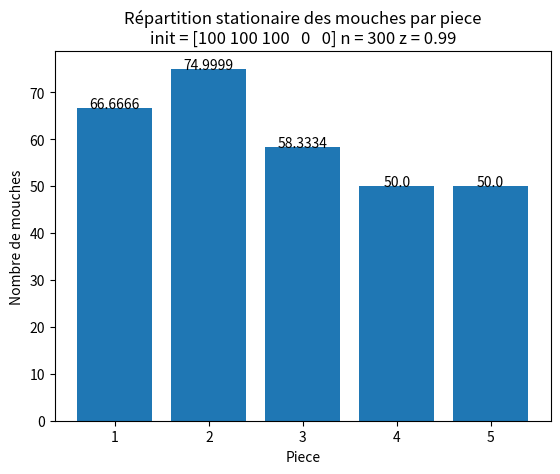
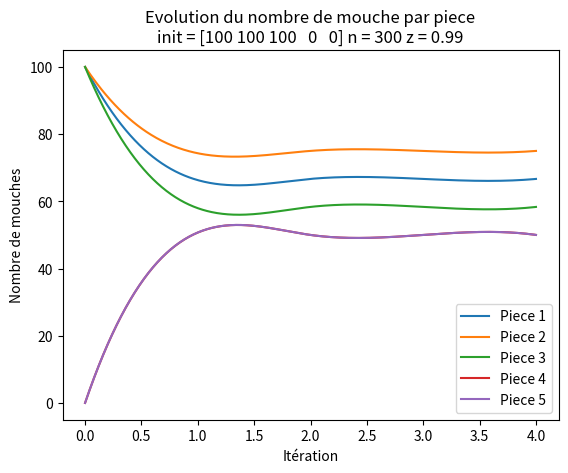

These figures' Python source, in order:
# Imports
import decimal
import numpy as np
import matplotlib.pyplot as plt
from scipy.interpolate import interp1d
import pprint

# Constantes

# Vecteur largeur des portes
L = np.array([125, 100, 75, 75, 75])
# Nombre de pieces
n = len(L)
# Vecteur repartition initiale des mouches
M = np.array([100, 100, 100, 0, 0])
# Probabilite qune mouche ne change pas de piece
reste_p = 0
# Probabilite  qune mouche change de piece
bouge_p = 1 - reste_p
# Valeur initiale z
z = 0.99
# Type d'affichage des lignes
courbe = True

# Intialisation

def initMatriceTransition():
    T = np.zeros((n, n))
    for i in range(n):
        T[i, i] = reste_p
        T[(i + 1) % n, i] = bouge_p * L[i] / (L[i] + L[(i - 1) % n])
        T[(i - 1) % n, i] = bouge_p * L[(i - 1) % n] / (L[i] + L[(i - 1) % n])
        
    return T

def puissanceInverse(A, z):
    precision = 1e-6
    r = abs(decimal.Decimal(str(precision)).as_tuple().exponent) 
    I = np.identity(n)
    try:
        R = np.linalg.inv(A - z * I)
        q = z
        x = M
        convergence = False
        evolution = dict()
        evolution[q] = x / np.linalg.norm(x)
        while not convergence:
            y = np.dot(R, x)
            x = y / np.linalg.norm(y)
            prec_q = q
            q = np.dot(x, np.dot(A, x))
            evolution[q] = np.around(x, r)
            cauchy = np.linalg.norm(q - prec_q)
            convergence = cauchy <= precision
        return q, x, evolution
    except np.linalg.LinAlgError:
        print(z, 'est valeur propre')
        raise
    
def numerise(x):
    return np.sum(M) / np.sum(x) * x

# function to add value labels
def addlabels(x,y):
    for i in range(len(x)):
        plt.text(i + 1, y[i], y[i], ha = 'center')
        
def construitStationaire(q, x):
    values = numerise(x)
    rooms = np.arange(1, n + 1)
    plt.bar(rooms, values)
    addlabels(rooms, np.around(values, 4))
    plt.title('Répartition stationaire des mouches par piece\n' +
              'init = ' + str(M) + ' n = ' + str(np.sum(M)) + ' z = ' + str(z))
    plt.xlabel("Piece")
    plt.ylabel("Nombre de mouches")
    
def construitEvolution(evolution):
    plt.figure()
    legende = []
    for i in range(n):
        evolution_salle_i = []
        for q in evolution:
            evolution_salle_i.append(numerise(evolution[q])[i])
        if courbe:
            cubic_interploation_model = interp1d(np.arange(len(evolution)), evolution_salle_i, kind = "cubic")
            # Plotting the Graph
            X = np.linspace(0, len(evolution) - 1, 500)
            Y = cubic_interploation_model(X)
            plt.plot(X, Y)
        else:
            plt.plot(evolution_salle_i)
        legende.append('Piece ' + str(i + 1))
    plt.legend(legende)
    plt.title('Evolution du nombre de mouche par piece\n' +
              'init = ' + str(M) + ' n = ' + str(np.sum(M)) + ' z = ' + str(z))
    plt.xlabel('Itération')
    plt.ylabel('Nombre de mouches')
    
    
def afficheResultats(q, x, evolution):
    print('\nRegime stationaire :\n', 'Le vecteur propre associé à la valeur propre', q, 'est :\n', x)
    print('\nEn évolution :')
    for q in evolution:
        x = evolution[q]
        print('q =', q, '=> x =', numerise(x))
    construitStationaire(q, x)
    construitEvolution(evolution)
    plt.show()
    
def balayement(start = 0.01, end = 0.99, step = 0.01, digit = 4):
    r = np.arange(start, end, step)
    d = {}
    for i in r:
        q, x, e = puissanceInverse(A, i)
        rounded = round(q, digit)
        d[rounded] = numerise(x)
    return d

        
A = initMatriceTransition()
print('Matrice de transition A :\n', A)

try:
    q, x, evolution = puissanceInverse(A, z)
    b = balayement()
    pprint.pprint(b)
    afficheResultats(q, x, evolution)
except np.linalg.LinAlgError:
    print('le z choisis est déjà une valeur propre')